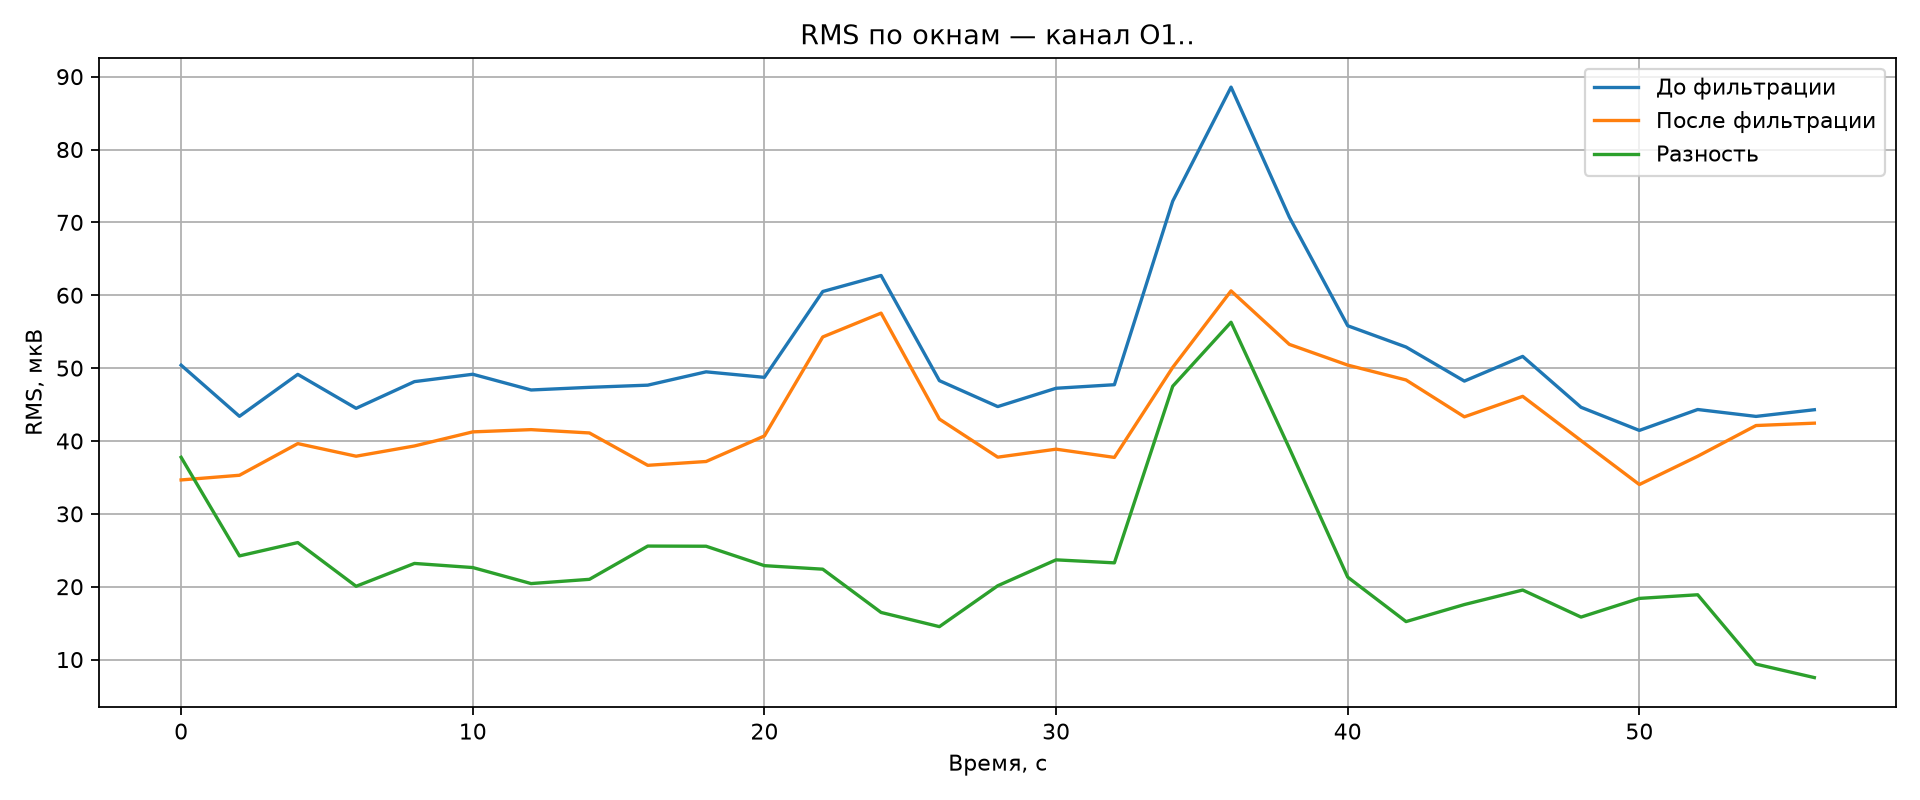

Source data for this figure (header and first rows):
window_start_s, rms_raw_uv, rms_filtered_uv, rms_difference_uv
0.0, 50.41, 34.65, 37.76
2.0, 43.39, 35.3, 24.23
4.0, 49.14, 39.64, 26.06
6.0, 44.48, 37.91, 20.06
8.0, 48.15, 39.32, 23.19
10.0, 49.16, 41.25, 22.63
12.0, 47, 41.56, 20.43
14.0, 47.36, 41.1, 21.01
16.0, 47.66, 36.66, 25.58
18.0, 49.49, 37.18, 25.56
20.0, 48.73, 40.69, 22.89
22.0, 60.51, 54.28, 22.41
24.0, 62.71, 57.55, 16.47
26.0, 48.28, 43.01, 14.52
28.0, 44.72, 37.78, 20.13
30.0, 47.23, 38.88, 23.69
32.0, 47.72, 37.75, 23.27
34.0, 72.91, 50.1, 47.51
36.0, 88.56, 60.6, 56.3
38.0, 70.71, 53.26, 39
40.0, 55.82, 50.41, 21.31
42.0, 52.89, 48.37, 15.21
44.0, 48.22, 43.31, 17.55
46.0, 51.61, 46.13, 19.54
48.0, 44.63, 40.06, 15.83
50.0, 41.45, 34.02, 18.4
52.0, 44.32, 37.9, 18.9
54.0, 43.37, 42.12, 9.376
56.0, 44.29, 42.45, 7.529
